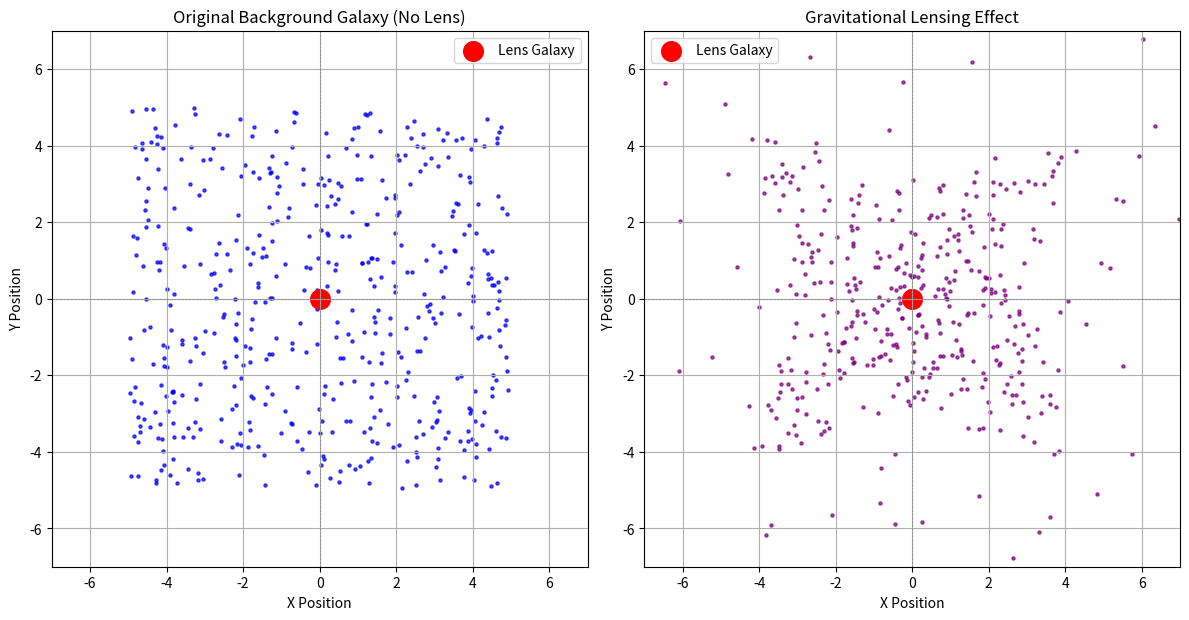

Source code (Python):
import numpy as np
import matplotlib.pyplot as plt

def gravitational_lens_deflection(source_x, source_y, lens_mass, lens_x=0, lens_y=0, scale=1):
    """
    중력 렌즈에 의한 빛의 굴절을 계산합니다.
    (이것은 단순화된 모델이며, 실제 중력 렌즈 방정식과는 다릅니다.)

    Args:
        source_x (float or np.array): 광원의 X 좌표.
        source_y (float or np.array): 광원의 Y 좌표.
        lens_mass (float): 렌즈의 질량 (상대적인 값).
        lens_x (float): 렌즈의 X 좌표.
        lens_y (float): 렌즈의 Y 좌표.
        scale (float): 굴절 효과의 스케일 조절.

    Returns:
        tuple: 굴절된 광원의 (X, Y) 좌표.
    """
    dx = source_x - lens_x
    dy = source_y - lens_y
    r_squared = dx**2 + dy**2
    
    # 0으로 나누는 것을 방지
    r_squared[r_squared == 0] = 1e-9 

    # 굴절 각도 (간단한 반비례 모델)
    alpha = (lens_mass / r_squared) * scale

    # 굴절 방향 벡터 (렌즈 중심으로 향하는 벡터의 반대)
    nx = -dx / np.sqrt(r_squared)
    ny = -dy / np.sqrt(r_squared)

    # 굴절된 위치 계산 (원래 위치 + 굴절 방향 * 굴절 각도)
    deflected_x = source_x + nx * alpha
    deflected_y = source_y + ny * alpha
    
    return deflected_x, deflected_y

# --- 시뮬레이션 설정 ---
# 배경 은하 (광원)의 초기 위치
num_sources = 500
np.random.seed(42) # 재현성을 위해 시드 설정
source_xs_original = np.random.uniform(-5, 5, num_sources)
source_ys_original = np.random.uniform(-5, 5, num_sources)

# 렌즈 은하의 설정
lens_mass = 100 # 렌즈의 상대적인 질량
lens_x_pos = 0   # 렌즈의 X 좌표
lens_y_pos = 0   # 렌즈의 Y 좌표

# 굴절 효과 스케일
deflection_scale = 0.5

# --- 굴절된 광원 위치 계산 ---
deflected_xs, deflected_ys = gravitational_lens_deflection(
    source_xs_original, source_ys_original, lens_mass, 
    lens_x=lens_x_pos, lens_y=lens_y_pos, scale=deflection_scale
)

# --- 시각화 ---
plt.figure(figsize=(12, 6))

# 1. 렌즈가 없을 때 (원본)
plt.subplot(1, 2, 1)
plt.scatter(source_xs_original, source_ys_original, s=5, alpha=0.7, color='blue')
plt.scatter(lens_x_pos, lens_y_pos, s=200, marker='o', color='red', label='Lens Galaxy')
plt.title('Original Background Galaxy (No Lens)')
plt.xlabel('X Position')
plt.ylabel('Y Position')
plt.grid(True)
plt.axvline(0, color='gray', linestyle='--', linewidth=0.5)
plt.axhline(0, color='gray', linestyle='--', linewidth=0.5)
plt.xlim([-7, 7])
plt.ylim([-7, 7])
plt.legend()
plt.gca().set_aspect('equal', adjustable='box')


# 2. 렌즈가 있을 때 (굴절 후)
plt.subplot(1, 2, 2)
plt.scatter(deflected_xs, deflected_ys, s=5, alpha=0.7, color='purple')
plt.scatter(lens_x_pos, lens_y_pos, s=200, marker='o', color='red', label='Lens Galaxy')
plt.title('Gravitational Lensing Effect')
plt.xlabel('X Position')
plt.ylabel('Y Position')
plt.grid(True)
plt.axvline(0, color='gray', linestyle='--', linewidth=0.5)
plt.axhline(0, color='gray', linestyle='--', linewidth=0.5)
plt.xlim([-7, 7])
plt.ylim([-7, 7])
plt.legend()
plt.gca().set_aspect('equal', adjustable='box')

plt.tight_layout()
plt.show()
